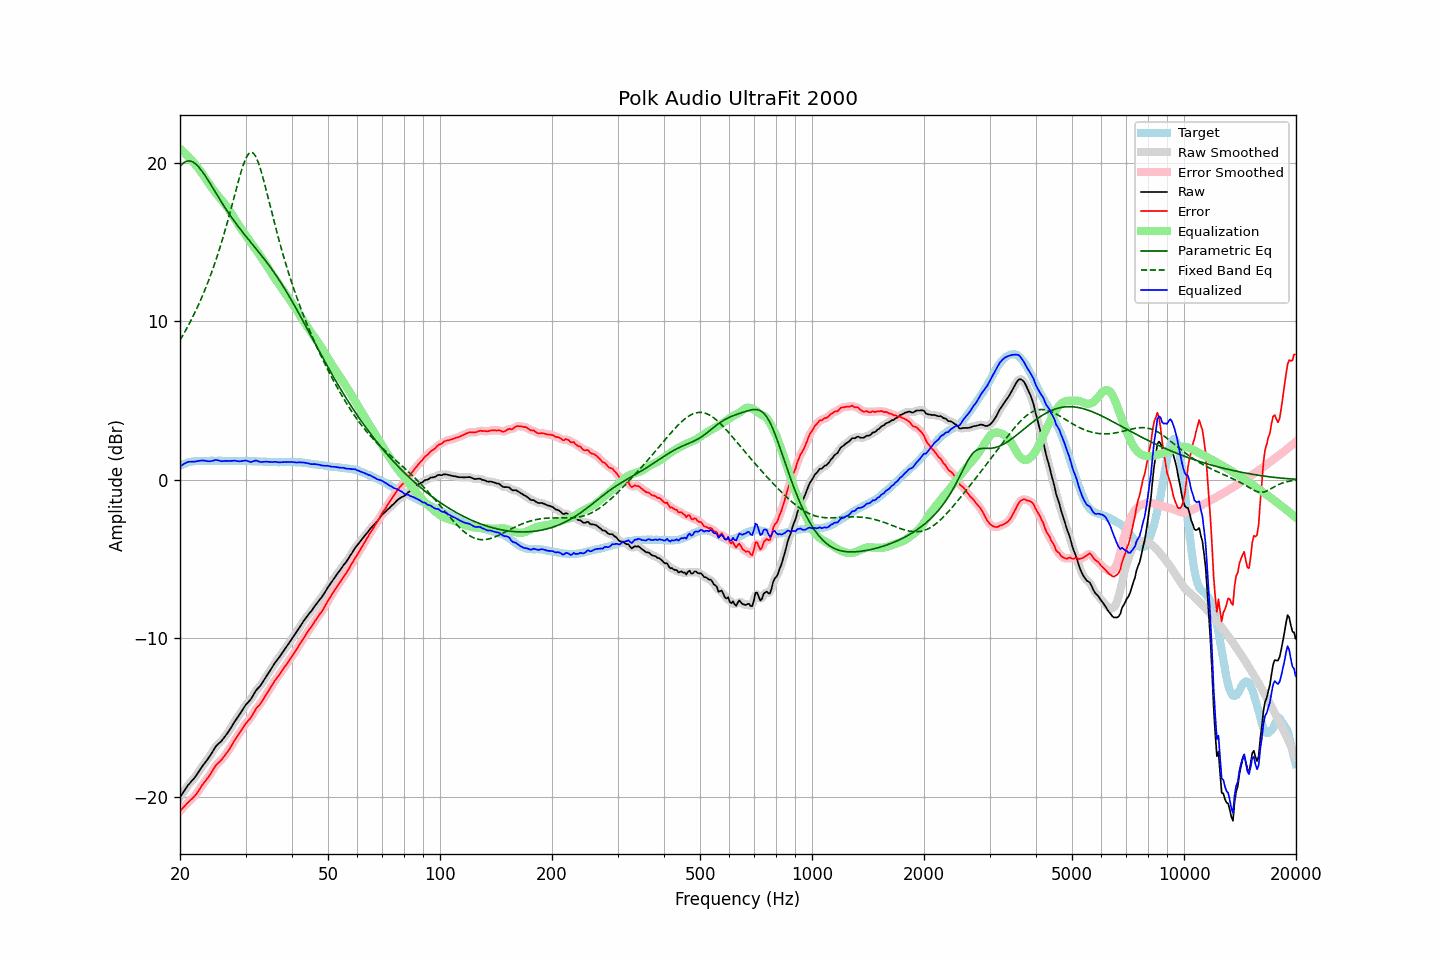

Data behind this chart, as committed beside it:
frequency, raw, error, smoothed, error_smoothed, equalization, parametric_eq, fixed_band_eq, equalized_raw, equalized_smoothed, target
20.00, -20.04, -20.90, -20.04, -20.91, 20.88, 19.76, 8.80, 0.84, 0.83, 0.87
20.20, -19.89, -20.80, -19.88, -20.80, 20.79, 19.87, 8.97, 0.90, 0.91, 0.92
20.40, -19.72, -20.69, -19.72, -20.69, 20.70, 19.97, 9.15, 0.97, 0.97, 0.97
20.61, -19.58, -20.58, -19.57, -20.58, 20.60, 20.04, 9.32, 1.02, 1.03, 1.00
20.81, -19.42, -20.47, -19.42, -20.47, 20.50, 20.09, 9.51, 1.08, 1.08, 1.05
21.02, -19.28, -20.36, -19.29, -20.37, 20.40, 20.11, 9.69, 1.12, 1.11, 1.09
21.23, -19.17, -20.27, -19.16, -20.27, 20.29, 20.11, 9.89, 1.13, 1.13, 1.11
21.44, -19.04, -20.17, -19.05, -20.18, 20.18, 20.09, 10.08, 1.13, 1.13, 1.13
21.66, -18.94, -20.09, -18.94, -20.08, 20.07, 20.04, 10.28, 1.13, 1.13, 1.15
21.87, -18.81, -19.97, -18.81, -19.98, 19.95, 19.98, 10.49, 1.14, 1.14, 1.16
22.09, -18.68, -19.86, -18.68, -19.86, 19.83, 19.90, 10.70, 1.14, 1.15, 1.18
22.31, -18.52, -19.71, -18.53, -19.72, 19.70, 19.80, 10.92, 1.17, 1.17, 1.19
22.54, -18.38, -19.57, -18.37, -19.56, 19.56, 19.69, 11.14, 1.18, 1.19, 1.19
22.76, -18.22, -19.40, -18.22, -19.41, 19.42, 19.56, 11.37, 1.21, 1.20, 1.19
22.99, -18.07, -19.25, -18.07, -19.25, 19.28, 19.42, 11.61, 1.21, 1.21, 1.18
23.22, -17.94, -19.12, -17.93, -19.11, 19.13, 19.28, 11.85, 1.20, 1.20, 1.18
23.45, -17.80, -18.97, -17.80, -18.98, 18.98, 19.13, 12.10, 1.19, 1.18, 1.18
23.69, -17.67, -18.86, -17.67, -18.85, 18.83, 18.97, 12.36, 1.16, 1.17, 1.19
23.92, -17.52, -18.71, -17.52, -18.71, 18.68, 18.81, 12.62, 1.16, 1.16, 1.19
24.16, -17.37, -18.56, -17.37, -18.56, 18.53, 18.64, 12.89, 1.16, 1.16, 1.19
24.40, -17.20, -18.40, -17.21, -18.40, 18.39, 18.47, 13.17, 1.19, 1.19, 1.20
24.65, -17.05, -18.24, -17.04, -18.23, 18.25, 18.31, 13.46, 1.21, 1.21, 1.19
24.89, -16.87, -18.06, -16.89, -18.08, 18.12, 18.14, 13.75, 1.25, 1.23, 1.19
25.14, -16.76, -17.94, -16.76, -17.95, 17.99, 17.97, 14.06, 1.23, 1.23, 1.19
25.39, -16.65, -17.85, -16.66, -17.85, 17.86, 17.81, 14.37, 1.21, 1.21, 1.20
25.65, -16.57, -17.77, -16.56, -17.76, 17.74, 17.64, 14.69, 1.18, 1.18, 1.20
25.91, -16.47, -17.66, -16.46, -17.65, 17.63, 17.48, 15.02, 1.16, 1.17, 1.19
26.16, -16.33, -17.52, -16.34, -17.53, 17.51, 17.32, 15.36, 1.17, 1.17, 1.19
26.43, -16.20, -17.39, -16.21, -17.39, 17.38, 17.16, 15.71, 1.18, 1.18, 1.19
26.69, -16.07, -17.25, -16.07, -17.25, 17.25, 17.01, 16.07, 1.18, 1.18, 1.19
26.96, -15.93, -17.12, -15.92, -17.11, 17.10, 16.86, 16.44, 1.17, 1.18, 1.19
27.23, -15.77, -16.96, -15.77, -16.96, 16.95, 16.71, 16.81, 1.18, 1.18, 1.19
27.50, -15.61, -16.80, -15.60, -16.79, 16.79, 16.56, 17.19, 1.18, 1.19, 1.19
27.77, -15.43, -16.61, -15.44, -16.62, 16.63, 16.42, 17.57, 1.19, 1.19, 1.18
28.05, -15.27, -16.44, -15.28, -16.45, 16.47, 16.28, 17.95, 1.20, 1.19, 1.18
28.33, -15.13, -16.29, -15.12, -16.30, 16.30, 16.14, 18.34, 1.18, 1.18, 1.17
28.62, -14.98, -16.15, -14.97, -16.15, 16.14, 16.00, 18.71, 1.16, 1.17, 1.17
28.90, -14.83, -16.00, -14.82, -16.00, 15.98, 15.87, 19.08, 1.16, 1.16, 1.18
29.19, -14.67, -15.83, -14.67, -15.84, 15.83, 15.74, 19.43, 1.17, 1.17, 1.17
29.48, -14.51, -15.68, -14.50, -15.68, 15.69, 15.61, 19.75, 1.18, 1.19, 1.18
29.78, -14.35, -15.52, -14.35, -15.52, 15.55, 15.48, 20.03, 1.20, 1.20, 1.17
30.08, -14.20, -15.38, -14.21, -15.38, 15.41, 15.35, 20.27, 1.21, 1.20, 1.18
30.38, -14.09, -15.26, -14.09, -15.26, 15.26, 15.23, 20.46, 1.18, 1.17, 1.17
30.68, -13.98, -15.15, -13.98, -15.15, 15.12, 15.10, 20.59, 1.14, 1.14, 1.17
30.99, -13.87, -15.04, -13.85, -15.02, 14.98, 14.98, 20.65, 1.11, 1.13, 1.17
31.30, -13.70, -14.86, -13.70, -14.86, 14.84, 14.85, 20.64, 1.14, 1.14, 1.16
31.61, -13.53, -14.69, -13.53, -14.68, 14.70, 14.73, 20.55, 1.17, 1.17, 1.16
31.93, -13.35, -14.51, -13.36, -14.52, 14.56, 14.60, 20.40, 1.21, 1.19, 1.16
32.24, -13.21, -14.36, -13.23, -14.38, 14.41, 14.48, 20.19, 1.19, 1.18, 1.15
32.57, -13.12, -14.27, -13.11, -14.26, 14.26, 14.35, 19.93, 1.14, 1.15, 1.15
32.89, -13.00, -14.14, -12.99, -14.13, 14.11, 14.23, 19.62, 1.12, 1.12, 1.15
33.22, -12.85, -13.98, -12.85, -13.99, 13.96, 14.10, 19.27, 1.11, 1.11, 1.14
33.55, -12.68, -13.82, -12.69, -13.82, 13.81, 13.97, 18.90, 1.13, 1.12, 1.14
33.89, -12.53, -13.66, -12.53, -13.66, 13.66, 13.84, 18.51, 1.13, 1.13, 1.13
34.23, -12.37, -13.50, -12.37, -13.50, 13.50, 13.71, 18.12, 1.13, 1.13, 1.13
34.57, -12.22, -13.33, -12.21, -13.33, 13.34, 13.57, 17.71, 1.12, 1.12, 1.12
34.92, -12.06, -13.18, -12.06, -13.17, 13.17, 13.43, 17.30, 1.12, 1.12, 1.12
35.27, -11.90, -13.01, -11.90, -13.01, 13.01, 13.29, 16.90, 1.12, 1.12, 1.11
35.62, -11.75, -12.86, -11.74, -12.85, 12.86, 13.15, 16.50, 1.11, 1.12, 1.11
35.97, -11.57, -12.68, -11.59, -12.70, 12.71, 13.00, 16.10, 1.13, 1.12, 1.11
... 635 more rows
